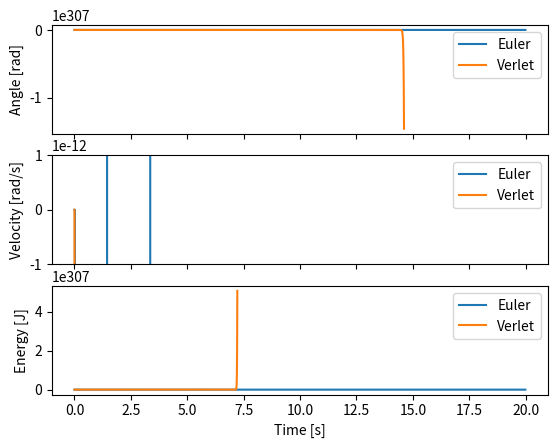

This figure's Python source:
"""
Pendulum plot
"""

import numpy as np
import matplotlib.pyplot as plt
import matplotlib.animation as animation

# Parameters
g = 9.81
l = 1.0
b = 0.0  # Damping

# Initial conditions
x0 = 2.0
v0 = 0.0
t0 = 0.0

# Simulation time, timestep and time
t_max = 20.0
dt = 0.01

t_array = np.arange(t0, t_max, dt)

# Initial state
state = np.array([x0, v0])

# Euler solution
x_euler = np.zeros(t_array.shape)
v_euler = np.zeros(t_array.shape)

# Verlet solution
x_verlet = np.zeros(t_array.shape)
v_verlet = np.zeros(t_array.shape)

# Energy
energy_euler = np.zeros(t_array.shape)
energy_verlet = np.zeros(t_array.shape)

# Euler
for i, t in enumerate(t_array):

    if i == 0:
        continue

    # State
    x_euler[i] = state[0]
    v_euler[i] = state[1]

    # Energy
    energy_euler[i] = 0.5 * l * v_euler[i]**2 + g * l * (1.0 - np.cos(x_euler[i]))

    # Euler step
    state = state + dt * np.array([v_euler[i-1], - (g/l) * np.sin(x_euler[i-1]) - b * v_euler[i-1]])

# Verlet
for i, t in enumerate(t_array):

    if i == 0:
        continue

    # State
    x_verlet[i] = state[0]
    v_verlet[i] = state[1]

    # Energy
    energy_verlet[i] = 0.5 * l * v_verlet[i]**2 + g * l * (1.0 - np.cos(x_verlet[i]))

    # Verlet step
    x_next = 2.0 * state[0] - state[1] * dt + (g/l) * np.sin(state[0]) * dt**2 - state[1] * dt
    v_next = (x_next - state[0]) / (2.0 * dt)

    state = np.array([x_next, v_next])

# Plot
fig, ax = plt.subplots(3, 1, sharex=True)

ax[0].plot(t_array, x_euler, label='Euler')
ax[0].plot(t_array, x_verlet, label='Verlet')
ax[0].set_ylabel('Angle [rad]')
ax[0].legend()

ax[1].plot(t_array, v_euler, label='Euler')
ax[1].plot(t_array, v_verlet, label='Verlet')
ax[1].set_ylabel('Velocity [rad/s]')
ax[1].legend()

ax[2].plot(t_array, energy_euler, label='Euler')
ax[2].plot(t_array, energy_verlet, label='Verlet')
ax[2].set_xlabel('Time [s]')
ax[2].set_ylabel('Energy [J]')
ax[2].legend()


plt.show()